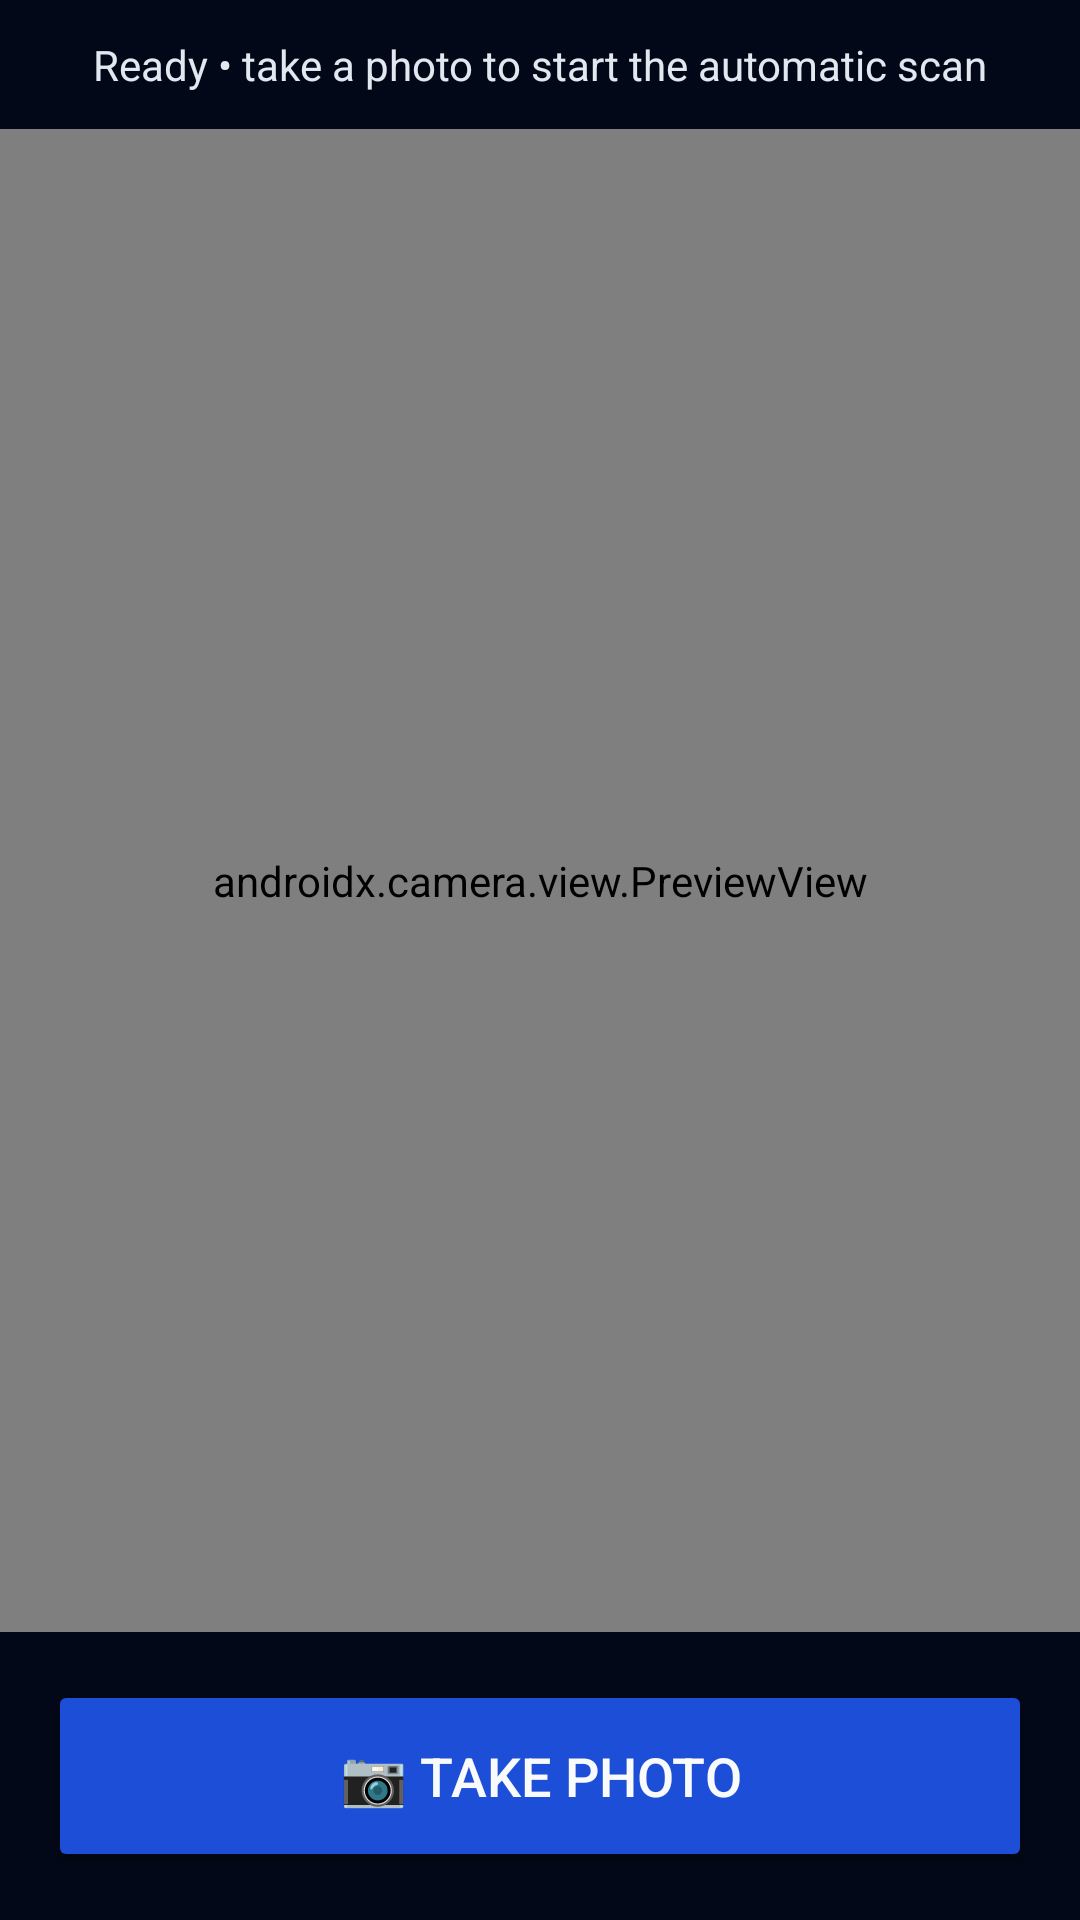

Produce the Android XML layout that renders to this screen, including the resource entries it uses.
<!-- AndroidManifest.xml: activity theme Theme.UniversalCounter -->
<!-- res/layout/activity_camera.xml -->
<?xml version="1.0" encoding="utf-8"?>
<LinearLayout xmlns:android="http://schemas.android.com/apk/res/android"
    android:layout_width="match_parent"
    android:layout_height="match_parent"
    android:orientation="vertical"
    android:background="#020817">

    <TextView
        android:id="@+id/statusText"
        android:layout_width="match_parent"
        android:layout_height="wrap_content"
        android:padding="12dp"
        android:text="Ready • take a photo to start the automatic scan"
        android:textColor="#E2E8F0"
        android:textAlignment="center"
        android:textSize="14sp" />

    <androidx.camera.view.PreviewView
        android:id="@+id/previewView"
        android:layout_width="match_parent"
        android:layout_height="0dp"
        android:layout_weight="1" />

    <Button
        android:id="@+id/captureButton"
        android:layout_width="match_parent"
        android:layout_height="64dp"
        android:layout_margin="16dp"
        android:backgroundTint="#1D4ED8"
        android:text="📷 TAKE PHOTO"
        android:textColor="#F8FAFC"
        android:textSize="18sp" />
</LinearLayout>
<!-- resources referenced by this layout -->
<resources>
  <style name="Theme.UniversalCounter" parent="Theme.MaterialComponents.DayNight.NoActionBar">
          <item name="colorPrimary">#1F5BFF</item>
          <item name="colorPrimaryVariant">#1547C9</item>
          <item name="colorOnPrimary">#FFFFFF</item>
          <item name="colorSecondary">#0F172A</item>
          <item name="colorSecondaryVariant">#111827</item>
          <item name="colorOnSecondary">#FFFFFF</item>
          <item name="android:statusBarColor">#0F172A</item>
          <item name="android:navigationBarColor">#0F172A</item>
          <item name="android:windowBackground">#F8FAFC</item>
          <item name="materialButtonStyle">@style/Widget.UniversalCounter.Button</item>
      </style>
  <style name="Widget.UniversalCounter.Button" parent="Widget.MaterialComponents.Button">
          <item name="android:textAllCaps">false</item>
          <item name="cornerRadius">14dp</item>
          <item name="backgroundTint">@color/uc_primary</item>
      </style>
  <color name="uc_primary">#1F5BFF</color>
</resources>
